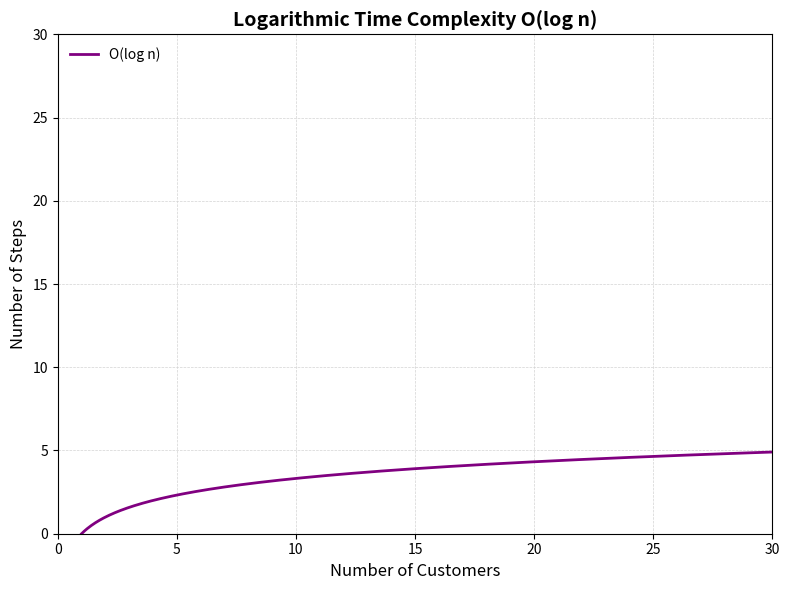

This figure's Python source:
import matplotlib.pyplot as plt
import numpy as np

# 데이터 생성 (로그 시간 복잡도) 
x = np.linspace(1, 30, 500)  # x축: 고객 수 
y = np.log2(x)                # 로그 시간 복잡도 

# 그래프 그리기 # Plot the graph
plt.figure(figsize=(8, 6))
plt.plot(x, y, label="O(log n)", color="purple", linewidth=2)

# 그래프 꾸미기 
plt.title("Logarithmic Time Complexity O(log n)", fontsize=14, fontweight='bold')  # Title
plt.xlabel("Number of Customers", fontsize=12)  # X-axis label
plt.ylabel("Number of Steps", fontsize=12)  # Y-axis label
plt.xlim(0, 30)
plt.ylim(0, 30)  # Set y-axis limit to 30
plt.grid(color='lightgray', linestyle='--', linewidth=0.5)
plt.legend(fontsize=10, loc='upper left', frameon=False)  # Move the legend to the top left and remove the box
plt.tight_layout()

# 그래프 출력 
plt.show()
